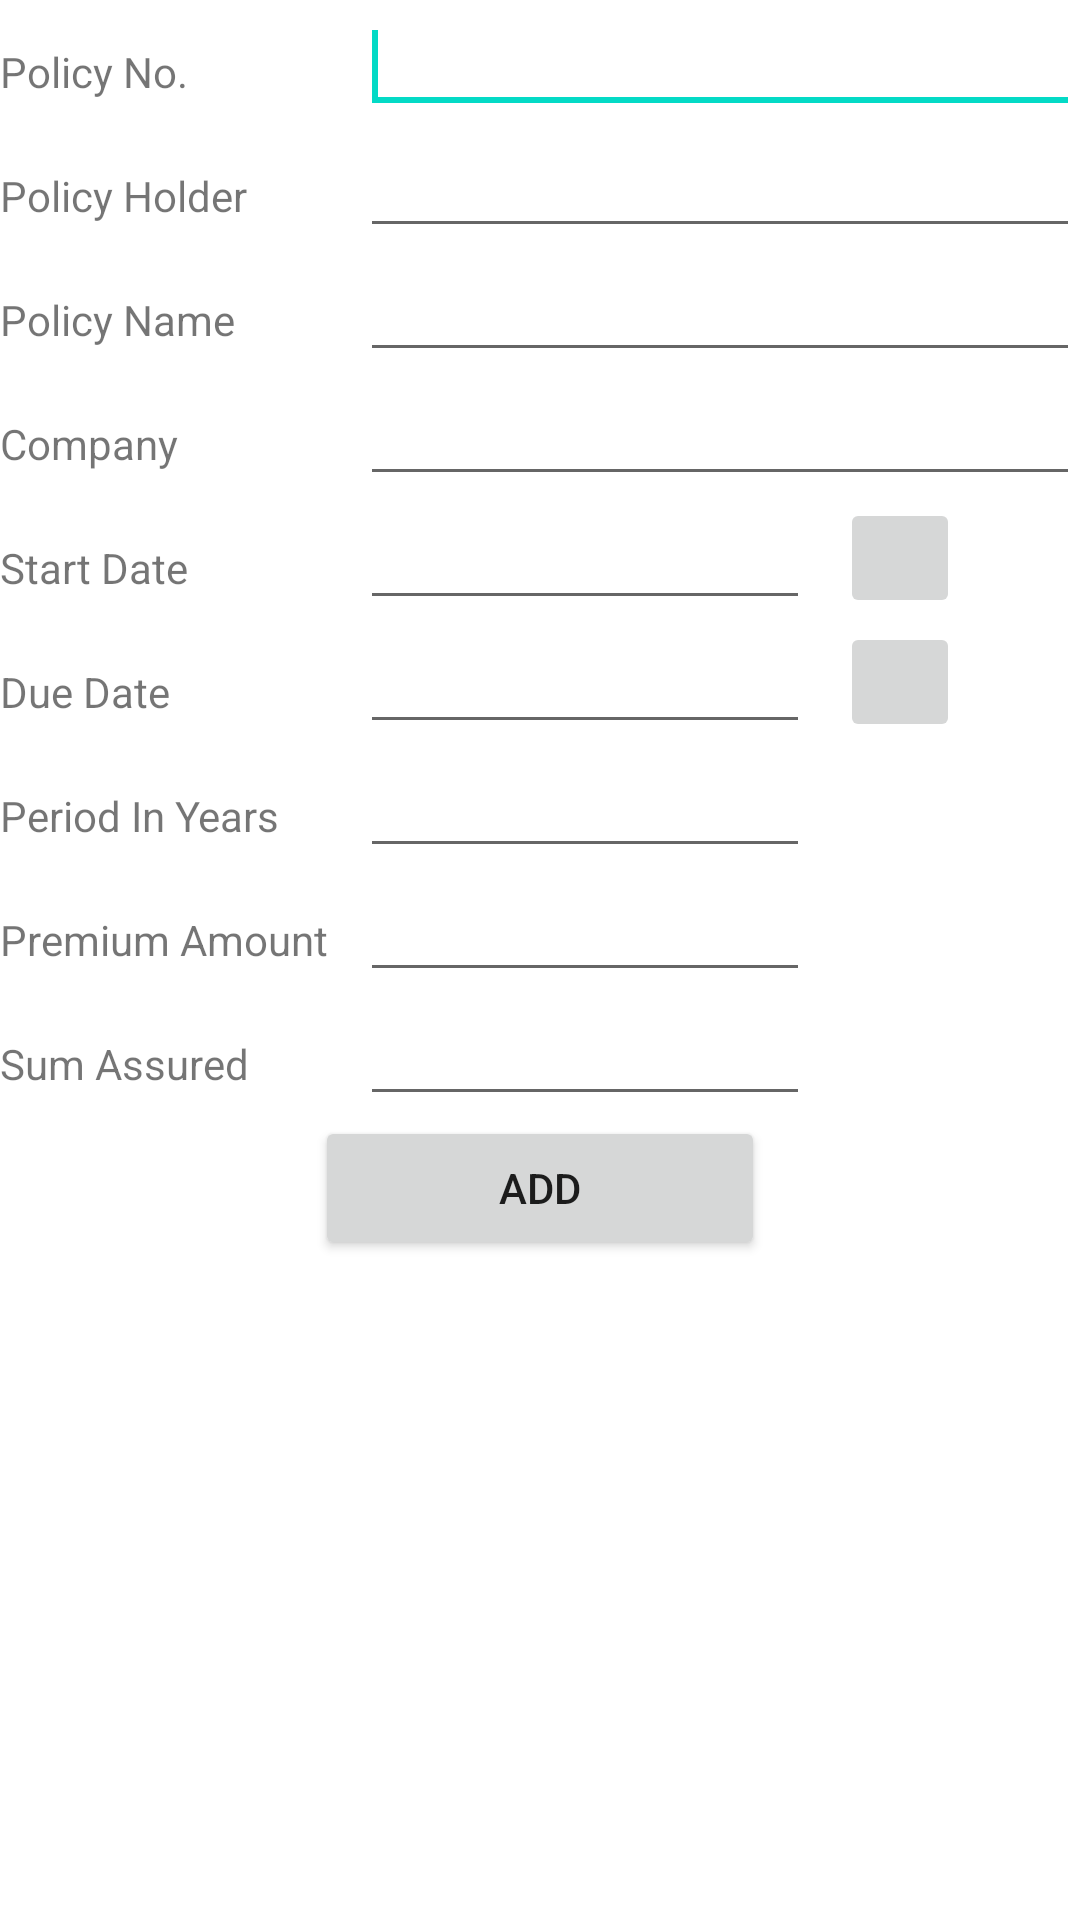

This screen was rendered from an Android layout file. Write that file and the resources it references.
<!-- AndroidManifest.xml: fallback theme Theme.MaterialComponents.DayNight.NoActionBar -->
<!-- res/layout/add_li.xml -->
<?xml version="1.0" encoding="utf-8"?>
<ScrollView xmlns:android="http://schemas.android.com/apk/res/android"
    android:layout_width="match_parent"
    android:layout_height="match_parent">
    
    <LinearLayout
        android:layout_width="match_parent"
        android:layout_height="wrap_content"
        android:orientation="vertical" >
        
         <LinearLayout
            android:layout_width="match_parent"
            android:layout_height="wrap_content">
        <TextView
            android:id="@+id/textView1"
            android:layout_width="120dp"
            android:layout_height="wrap_content"
            android:text="@string/policy_no" />

        <EditText
            android:id="@+id/editPolicyNo"
            android:layout_width="120dp"
            android:layout_weight="1"
            android:layout_height="wrap_content" >
            <requestFocus />
        </EditText>
        </LinearLayout>
        
        <LinearLayout
            android:layout_width="match_parent"
            android:layout_height="wrap_content">
        <TextView
            android:id="@+id/textPh"
            android:layout_width="120dp"
            android:layout_height="wrap_content"
            android:text="@string/policy_holder" />

        <EditText
            android:id="@+id/editPolicyHolder"
            android:layout_width="0dp"
            android:layout_weight="1"
            android:layout_height="wrap_content"
            android:inputType="textCapCharacters|textCapWords" >

        </EditText>
        </LinearLayout>

        <LinearLayout
            android:layout_width="match_parent"
            android:layout_height="wrap_content">
        
        <TextView
            android:id="@+id/textName"
            android:layout_width="120dp"
            android:layout_height="wrap_content"
            android:text="@string/policy_name" />


        <EditText
            android:id="@+id/editPolicyName"
            android:layout_width="0dp"
            android:layout_weight="1"
            android:layout_height="wrap_content"
            android:inputType="textCapCharacters" >

        </EditText>
        </LinearLayout>
        
<LinearLayout
            android:layout_width="match_parent"
            android:layout_height="wrap_content">
        
        <TextView
            android:id="@+id/textCompany"
            android:layout_width="120dp"
            android:layout_height="wrap_content"
            android:text="@string/company" />



        <EditText
            android:id="@+id/editCompany"
            android:layout_width="0dp"
            android:layout_weight="1"
            android:layout_height="wrap_content"
            android:inputType="textCapCharacters|textCapWords" >
        </EditText>
       </LinearLayout>

        <LinearLayout
            android:layout_width="match_parent"
            android:layout_height="wrap_content">
            <TextView
            android:id="@+id/textStartdate"
            android:layout_height="wrap_content"
            android:layout_width="120dp"
            android:text="@string/start_date" />
            
            <EditText
                android:id="@+id/editStartDate"
                android:layout_width="150dp"
                android:layout_height="wrap_content">
            </EditText>

            <ImageButton
                android:id="@+id/buttonDateDialog"
                android:layout_gravity="center"
                android:layout_width="40dp"
                android:layout_height="40dp"
                android:layout_marginLeft="10dp"
                android:onClick="showStartDateDialog"
                android:src="@drawable/data" android:contentDescription="Date  Picker">
            </ImageButton>
        </LinearLayout>
        

        <LinearLayout
            android:layout_width="wrap_content"
            android:layout_height="wrap_content" >

            <TextView
                android:id="@+id/textDuedate"
                android:layout_width="120dp"
                android:layout_height="wrap_content"
                android:text="@string/due_date"/>

            <EditText
                android:id="@+id/editDueDate"
                android:layout_width="150dp"
                android:layout_height="wrap_content" >
            </EditText>

            <ImageButton
                android:id="@+id/buttonEndDateDialog"
                android:layout_width="40dp"
                android:layout_height="40dp"
                android:layout_gravity="center"
                android:layout_marginLeft="10dp"
                android:onClick="showEndDateDialog"
                android:src="@drawable/data" >
            </ImageButton>
        </LinearLayout>

         <LinearLayout
            android:layout_width="match_parent"
            android:layout_height="wrap_content">
            

        <TextView
            android:id="@+id/textPeriod"
            android:layout_width="120dp"
            android:layout_height="wrap_content"
            android:text="@string/period" />


        <EditText
            android:id="@+id/editPeriod"
            android:layout_width="150dp"
            android:layout_height="wrap_content"
            android:inputType="number" >

        </EditText>
        
        </LinearLayout>
        
           <LinearLayout
            android:layout_width="match_parent"
            android:layout_height="wrap_content">
         

               <TextView
                   android:id="@+id/textAmount"
                   android:layout_width="120dp"
                   android:layout_height="wrap_content"
                   android:text="@string/premium_amount" />

        <EditText
            android:id="@+id/editPremiumAmount"
            android:layout_width="150dp"
            android:inputType="number"
            android:layout_height="wrap_content" >
        </EditText>
        </LinearLayout>
        
             <LinearLayout
            android:layout_width="match_parent"
            android:layout_height="wrap_content">
         
               <TextView
            android:id="@+id/textSum"
            android:layout_width="120dp"
            android:layout_height="wrap_content"
            android:text="@string/sum_assured" />

        <EditText
            android:id="@+id/editSumAssured"
            android:layout_width="150dp"
            android:inputType="number"
            android:layout_height="wrap_content" >
        </EditText>
        </LinearLayout>

        <Button
            android:id="@+id/btnAdd"
            android:layout_width="150dp"
            android:layout_height="wrap_content"
            android:layout_gravity="center"
            android:onClick="add"
            android:text="@string/add"></Button>
    </LinearLayout>

</ScrollView>
<!-- resources referenced by this layout -->
<resources>
  <string name="add">Add</string>
  <string name="company">Company </string>
  <string name="due_date">Due Date </string>
  <string name="period">Period In Years</string>
  <string name="policy_holder">Policy Holder</string>
  <string name="policy_name">Policy Name </string>
  <string name="policy_no">Policy No.</string>
  <string name="premium_amount">Premium Amount</string>
  <string name="start_date">Start Date  </string>
  <string name="sum_assured">Sum Assured</string>
</resources>
